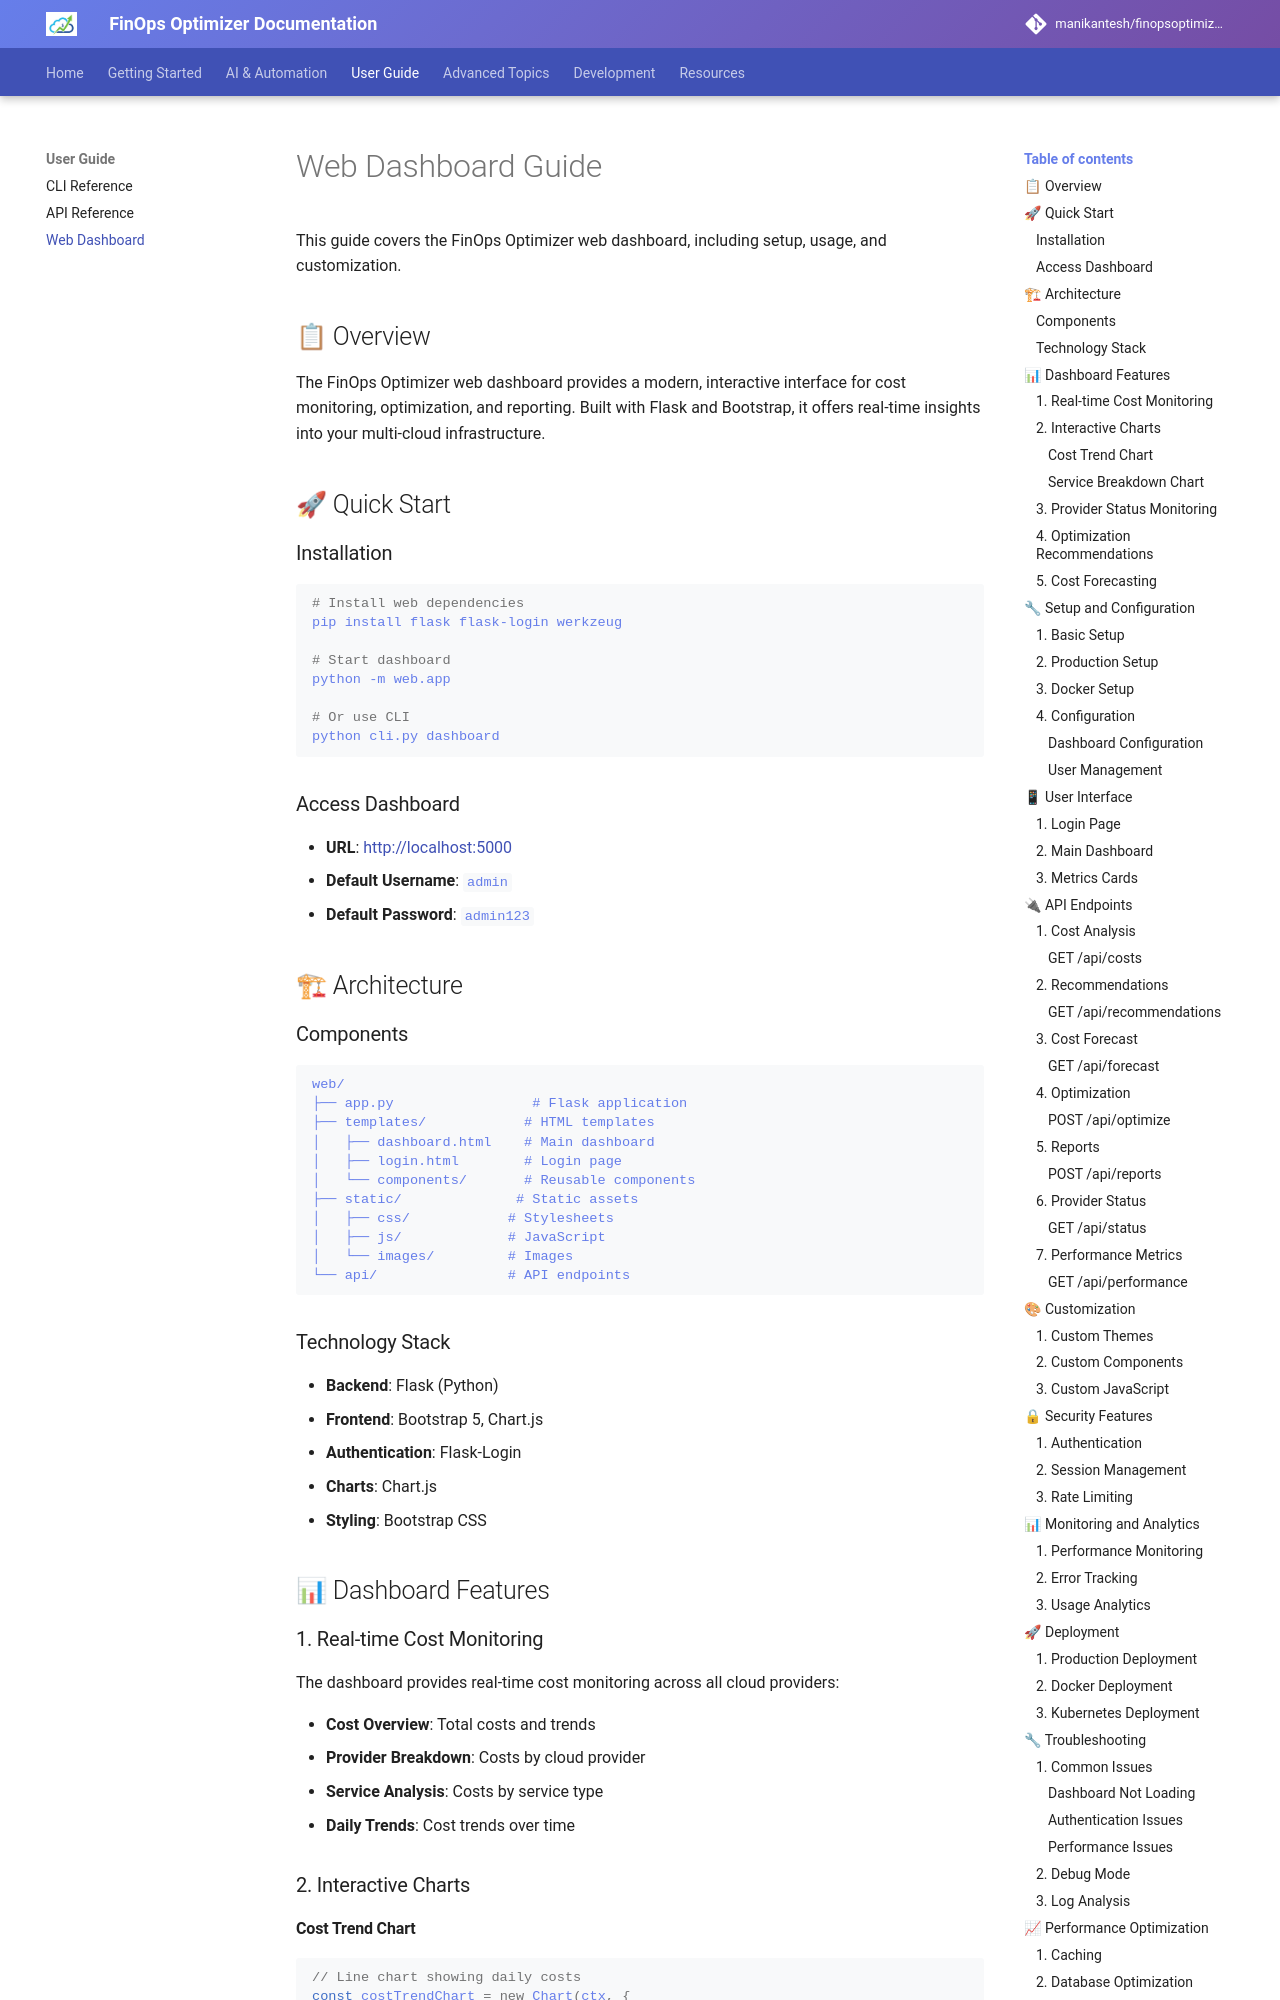

repository: manikantesh/finopsoptimizer · page: web-dashboard/index.html · generator: mkdocs

# Web Dashboard Guide

This guide covers the FinOps Optimizer web dashboard, including setup, usage, and customization.

## 📋 Overview

The FinOps Optimizer web dashboard provides a modern, interactive interface for cost monitoring, optimization, and reporting. Built with Flask and Bootstrap, it offers real-time insights into your multi-cloud infrastructure.

## 🚀 Quick Start

### Installation

```bash
# Install web dependencies
pip install flask flask-login werkzeug

# Start dashboard
python -m web.app

# Or use CLI
python cli.py dashboard
```

### Access Dashboard

- **URL**: http://localhost:5000
- **Default Username**: `admin`
- **Default Password**: `admin123`

## 🏗 Architecture

### Components

```
web/
├── app.py                 # Flask application
├── templates/            # HTML templates
│   ├── dashboard.html    # Main dashboard
│   ├── login.html        # Login page
│   └── components/       # Reusable components
├── static/              # Static assets
│   ├── css/            # Stylesheets
│   ├── js/             # JavaScript
│   └── images/         # Images
└── api/                # API endpoints
```

### Technology Stack

- **Backend**: Flask (Python)
- **Frontend**: Bootstrap 5, Chart.js
- **Authentication**: Flask-Login
- **Charts**: Chart.js
- **Styling**: Bootstrap CSS

## 📊 Dashboard Features

### 1. Real-time Cost Monitoring

The dashboard provides real-time cost monitoring across all cloud providers:

- **Cost Overview**: Total costs and trends
- **Provider Breakdown**: Costs by cloud provider
- **Service Analysis**: Costs by service type
- **Daily Trends**: Cost trends over time

### 2. Interactive Charts
